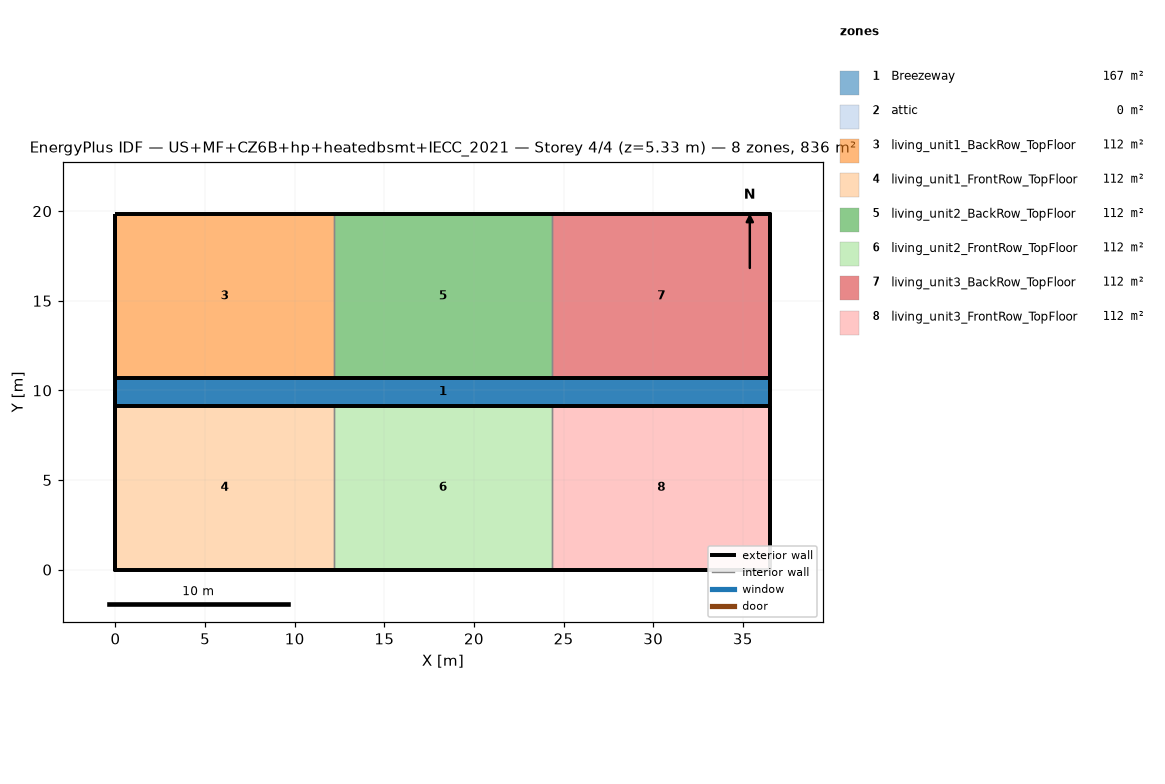
=== STOREY PLAN SPEC (per zone: floor XY polygon, exterior-wall plan segments, windows/doors) ===
zone 1: Breezeway  (167.0 m²)
  floor: (36.54, 9.16) (0.00, 9.16) (0.00, 10.68) (36.54, 10.68)
  floor: (36.54, 9.16) (0.00, 9.16) (0.00, 10.68) (36.54, 10.68)
  floor: (36.54, 9.16) (0.00, 9.16) (0.00, 10.68) (36.54, 10.68)
zone 2: attic  (0.0 m²)
  exterior wall: (36.54, 0.00) – (36.54, 19.84) – (36.54, 9.92)  [29.8 m]
  exterior wall: (0.00, 19.84) – (0.00, 0.00) – (0.00, 9.92)  [29.8 m]
zone 3: living_unit1_BackRow_TopFloor  (111.5 m²)
  floor: (12.18, 10.68) (0.00, 10.68) (0.00, 19.84) (12.18, 19.84)
  exterior wall: (12.18, 19.84) – (0.00, 19.84)  [12.2 m]
  exterior wall: (0.00, 19.84) – (0.00, 10.68)  [9.2 m]
  exterior wall: (0.00, 10.68) – (12.18, 10.68)  [12.2 m]
  interior walls: 1
zone 4: living_unit1_FrontRow_TopFloor  (111.5 m²)
  floor: (12.18, 0.00) (0.00, 0.00) (0.00, 9.16) (12.18, 9.16)
  exterior wall: (0.00, 0.00) – (12.18, 0.00)  [12.2 m]
  exterior wall: (0.00, 9.16) – (0.00, 0.00)  [9.2 m]
  exterior wall: (12.18, 9.16) – (0.00, 9.16)  [12.2 m]
  interior walls: 1
zone 5: living_unit2_BackRow_TopFloor  (111.5 m²)
  floor: (24.36, 10.68) (12.18, 10.68) (12.18, 19.84) (24.36, 19.84)
  exterior wall: (12.18, 10.68) – (24.36, 10.68)  [12.2 m]
  exterior wall: (24.36, 19.84) – (12.18, 19.84)  [12.2 m]
  interior walls: 2
zone 6: living_unit2_FrontRow_TopFloor  (111.5 m²)
  floor: (24.36, 0.00) (12.18, 0.00) (12.18, 9.16) (24.36, 9.16)
  exterior wall: (12.18, 0.00) – (24.36, 0.00)  [12.2 m]
  exterior wall: (24.36, 9.16) – (12.18, 9.16)  [12.2 m]
  interior walls: 2
zone 7: living_unit3_BackRow_TopFloor  (111.5 m²)
  floor: (36.54, 10.68) (24.36, 10.68) (24.36, 19.84) (36.54, 19.84)
  exterior wall: (36.54, 10.68) – (36.54, 19.84)  [9.2 m]
  exterior wall: (36.54, 19.84) – (24.36, 19.84)  [12.2 m]
  exterior wall: (24.36, 10.68) – (36.54, 10.68)  [12.2 m]
  interior walls: 1
zone 8: living_unit3_FrontRow_TopFloor  (111.5 m²)
  floor: (36.54, 0.00) (24.36, 0.00) (24.36, 9.16) (36.54, 9.16)
  exterior wall: (24.36, 0.00) – (36.54, 0.00)  [12.2 m]
  exterior wall: (36.54, 0.00) – (36.54, 9.16)  [9.2 m]
  exterior wall: (36.54, 9.16) – (24.36, 9.16)  [12.2 m]
  interior walls: 1

=== DERIVED (storey summary) ===
Building: US+MF+CZ6B+hp+heatedbsmt+IECC_2021
Storey: 4 of 4  (floor level z = 5.33 m)
Storey gross floor area: 836.2 m²
Zones on this storey: 8
  - Breezeway: floor 167.0 m²
  - attic: floor 0.0 m²; exterior wall 59.5 m (81.9 m²); WWR 0.0%
  - living_unit1_BackRow_TopFloor: floor 111.5 m²; exterior wall 33.5 m (86.9 m²); WWR 0.0%
  - living_unit1_FrontRow_TopFloor: floor 111.5 m²; exterior wall 33.5 m (86.9 m²); WWR 0.0%
  - living_unit2_BackRow_TopFloor: floor 111.5 m²; exterior wall 24.4 m (63.1 m²); WWR 0.0%
  - living_unit2_FrontRow_TopFloor: floor 111.5 m²; exterior wall 24.4 m (63.1 m²); WWR 0.0%
  - living_unit3_BackRow_TopFloor: floor 111.5 m²; exterior wall 33.5 m (86.9 m²); WWR 0.0%
  - living_unit3_FrontRow_TopFloor: floor 111.5 m²; exterior wall 33.5 m (86.9 m²); WWR 0.0%
Zone adjacency (shared interzone walls):
  - living_unit1_BackRow_TopFloor ↔ living_unit2_BackRow_TopFloor
  - living_unit1_FrontRow_TopFloor ↔ living_unit2_FrontRow_TopFloor
  - living_unit2_BackRow_TopFloor ↔ living_unit3_BackRow_TopFloor
  - living_unit2_FrontRow_TopFloor ↔ living_unit3_FrontRow_TopFloor